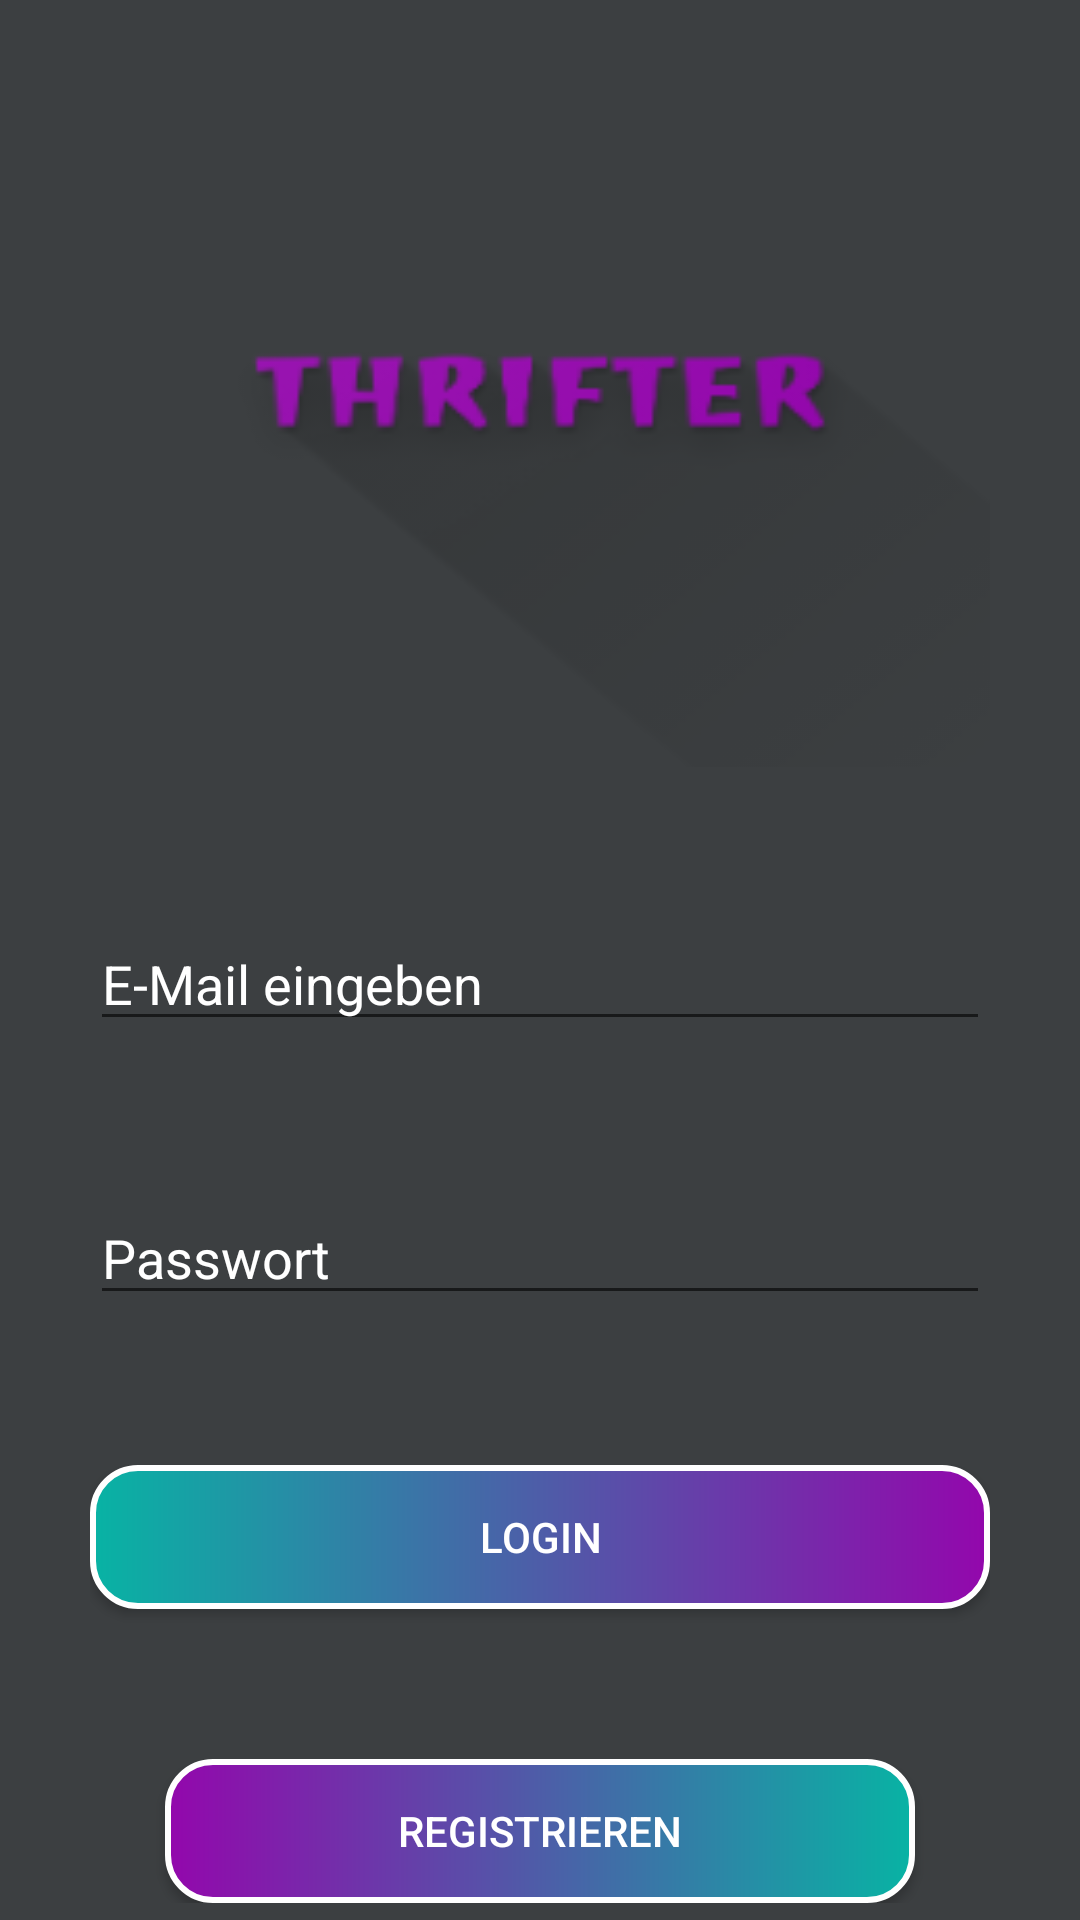

Android layout source for this screen:
<!-- AndroidManifest.xml: application theme Theme.AppCompat.Light.NoActionBar -->
<!-- res/layout/activity_welcome.xml -->
<?xml version="1.0" encoding="utf-8"?>
<LinearLayout xmlns:android="http://schemas.android.com/apk/res/android"
    xmlns:app="http://schemas.android.com/apk/res-auto"
    xmlns:tools="http://schemas.android.com/tools"
    android:layout_width="match_parent"
    android:layout_height="match_parent"
    android:orientation="horizontal"
    android:background="#3C3F41"
    tools:context=".Login.WelcomeActivity"
    >

    <LinearLayout
        android:layout_width="match_parent"
        android:layout_height="wrap_content"
        android:orientation="vertical"
        android:layout_gravity="center"
        android:showDividers="middle"
        android:layout_marginLeft="30dp"
        android:layout_marginRight="30dp"
        android:divider="@drawable/linear_layout_divider">


        <ImageView
            android:layout_width="match_parent"
            android:layout_height="250dp"
            android:background="@drawable/thrifter_icon_adaptive_fore"/>

        <EditText
            android:layout_width="match_parent"
            android:layout_height="wrap_content"
            android:hint="E-Mail eingeben"
            android:id="@+id/email"
            android:textColor="#FFF"
            android:textColorHint="@color/white"
            />


        <EditText
            android:layout_width="match_parent"
            android:layout_height="wrap_content"
            android:hint="Passwort"
            android:id="@+id/password"
            android:textColor="#FFF"
            android:textColorHint="@color/white"/>

        <Button
            android:id="@+id/login"
            android:layout_width="match_parent"
            android:layout_height="wrap_content"
            android:layout_gravity="center_horizontal"
            android:background="@drawable/login_button"
            android:text="LOGIN"
            android:textColor="#FFF"
            app:backgroundTint="@null"
            android:divider="@drawable/linear_layout_divider"/>

        <Button
            android:layout_width="match_parent"
            android:layout_height="wrap_content"
            android:layout_marginRight="25dp"
            android:layout_marginLeft="25dp"
            android:background="@drawable/registration_button"
            android:text="Registrieren"
            android:textColor="#FFF"
            android:id="@+id/registration"/>

    </LinearLayout>

</LinearLayout>
<!-- resources referenced by this layout -->
<resources>
  <!-- drawable linear_layout_divider (drawable) -->
  <?xml version="1.0" encoding="utf-8"?>
  <shape xmlns:android = "http://schemas.android.com/apk/res/android">
      <size
          android:width = "0dp"
      android:height = "50dp"/>
      </shape>
  <!-- drawable login_button (drawable) -->
  <?xml version="1.0" encoding="utf-8"?>
  <shape xmlns:android="http://schemas.android.com/apk/res/android"
      android:shape="rectangle">
  
  
      <gradient
          android:angle="360"
          android:startColor="#08B3A4"
          android:endColor="#9307AC"/>
  
      <padding
          android:bottom="7dp"
          android:left="7dp"
          android:right="7dp"
          android:top="7dp"/>
  
      <stroke
          android:width="2dp"
          android:color="#FFF"
          android:dashGap="1dp"/>
  
      <corners android:radius="15dp"/>
  
  
  </shape>
  <!-- drawable registration_button (drawable) -->
  <?xml version="1.0" encoding="utf-8"?>
  <shape xmlns:android="http://schemas.android.com/apk/res/android"
      android:shape="rectangle">
  
  
      <gradient
          android:angle="180"
          android:startColor="#08B3A4"
          android:endColor="#9307AC"/>
  
      <padding
          android:bottom="7dp"
          android:left="7dp"
          android:right="7dp"
          android:top="7dp"/>
  
      <stroke
          android:width="2dp"
          android:color="#FFF"
          android:dashGap="1dp"/>
  
      <corners android:radius="15dp"/>
  
  
  </shape>
  <!-- drawable thrifter_icon_adaptive_fore: png bitmap (drawable-anydpi, 12317 bytes) -->
  <!-- not gathered from this repository: default colours our renderer supplied (Android Studio template values) -->
  <color name="white">#FFFFFFFF</color>
</resources>
